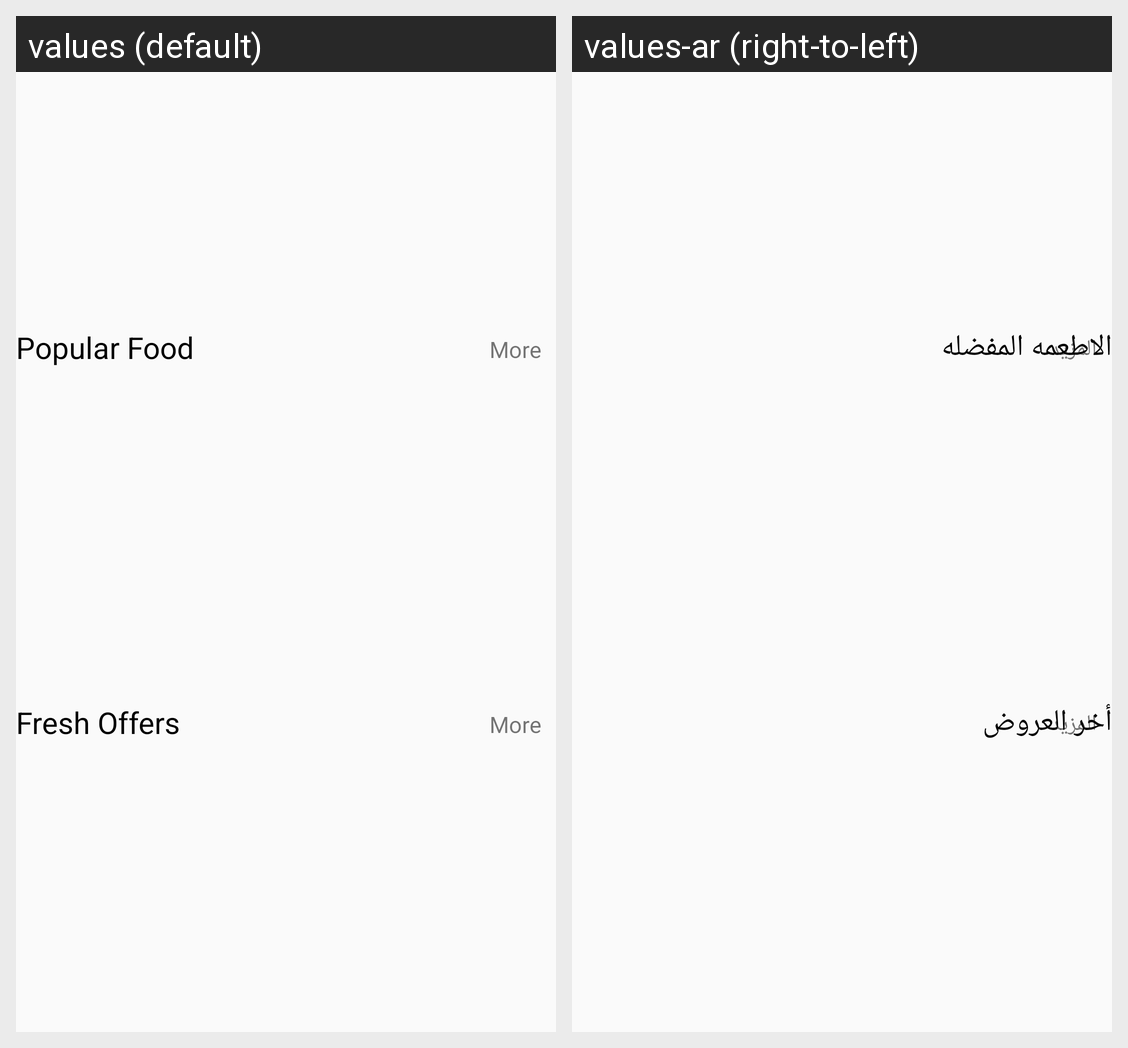

The same Android screen rendered under two of its app's locales, left to right. List the strings drawn on it with the default value and each locale's translation.
Android screen res/layout/fragment_home.xml rendered under 2 locales, left to right: values (default), values-ar (right-to-left). Device: Nexus 5 (rendered at 1080×1920; each locale shown at half size, 540×960, under a caption strip naming it); theme AppTheme.
Strings drawn on this screen, with the default value and each locale's value (text and hints the layout hard-codes, and strings that could not be matched under every locale, appear in the picture but are not listed):

popular
  values: Popular Food
  values-ar: الاطعمه المفضله

more
  values: More
  values-ar: المزيد

freshOffers
  values: Fresh Offers
  values-ar: أخر العروض
